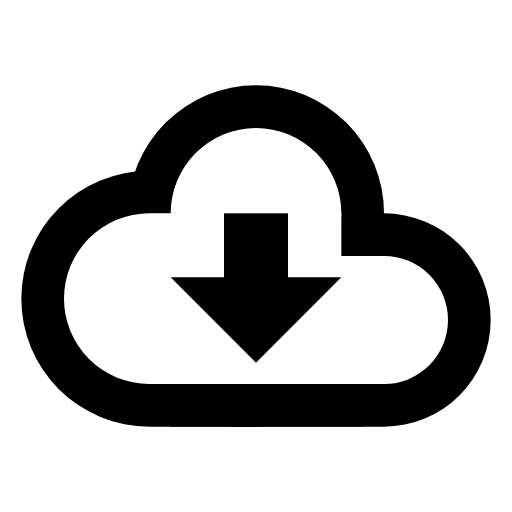
t = 0.00 s
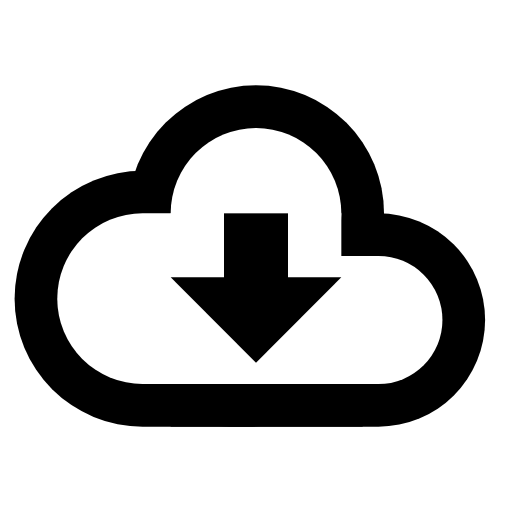
t = 1.50 s
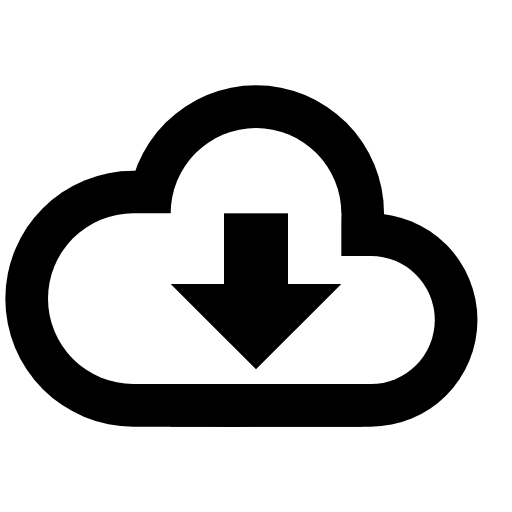
t = 3.56 s
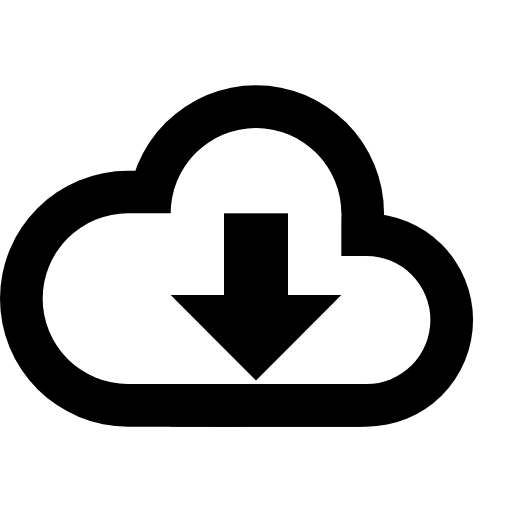
t = 4.75 s
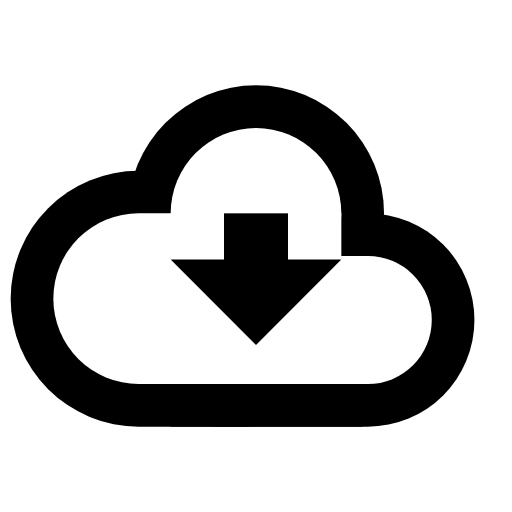
t = 7.13 s
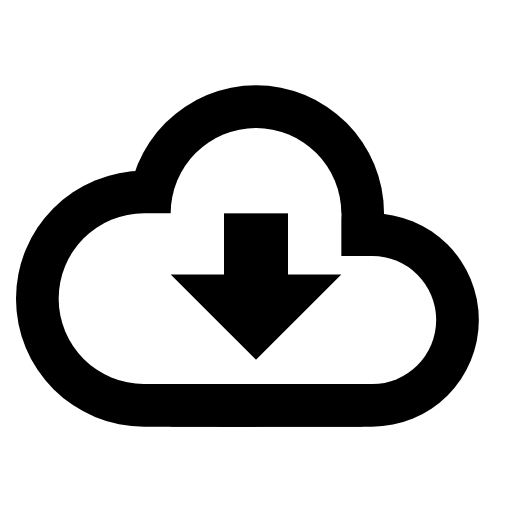
t = 8.31 s

The animated SVG that drew these frames (rendered in a browser with its animation timeline set to each time). Animation: 5 SMIL elements (animate=4,animateMotion=1); frames cover the first 8.31 s, repeats indefinitely.

<svg xmlns="http://www.w3.org/2000/svg" width="24" height="24" viewBox="0 0 24 24">
    <mask id="cloud-download-outline-mask">
        <g fill="white">
            <circle cx="12" cy="10" r="6"/>
            <rect x="8" y="12" width="9" height="8"/>
            <rect x="1" y="8" width="17" height="12" rx="6">
                <animate attributeName="x" values="1;0;1;2;1" dur="19s" repeatCount="indefinite"/>
            </rect>
            <rect x="6" y="10" width="17" height="10" rx="5">
                <animate attributeName="x" values="6;5;6;7;6" dur="23s" repeatCount="indefinite"/>
            </rect>
        </g>
        <g fill="black">
            <circle cx="12" cy="10" r="4"/>
            <rect x="8" y="10" width="8" height="8"/>
            <rect x="3" y="10" width="11" height="8" rx="4">
                <animate attributeName="x" values="3;2;3;4;3" dur="19s" repeatCount="indefinite"/>
            </rect>
            <rect x="8" y="12" width="13" height="6" rx="3">
                <animate attributeName="x" values="8;7;8;9;8" dur="23s" repeatCount="indefinite"/>
            </rect>
        </g>
        <g fill="white">
            <rect x="10.5" y="10" width="3" height="4"/>
            <path d="M12 17L16 13H8L12 17Z">
                <animateMotion path="M0 0v1v-2z" keyPoints="0;0.25;0.5;0.75;1" keyTimes="0;0.1;0.5;0.8;1"
                               calcMode="linear" dur="1.5s" repeatCount="indefinite"/>
            </path>
        </g>
    </mask>
    <rect mask="url(#cloud-download-outline-mask)" width="24" height="24" fill="currentColor"/>
</svg>
